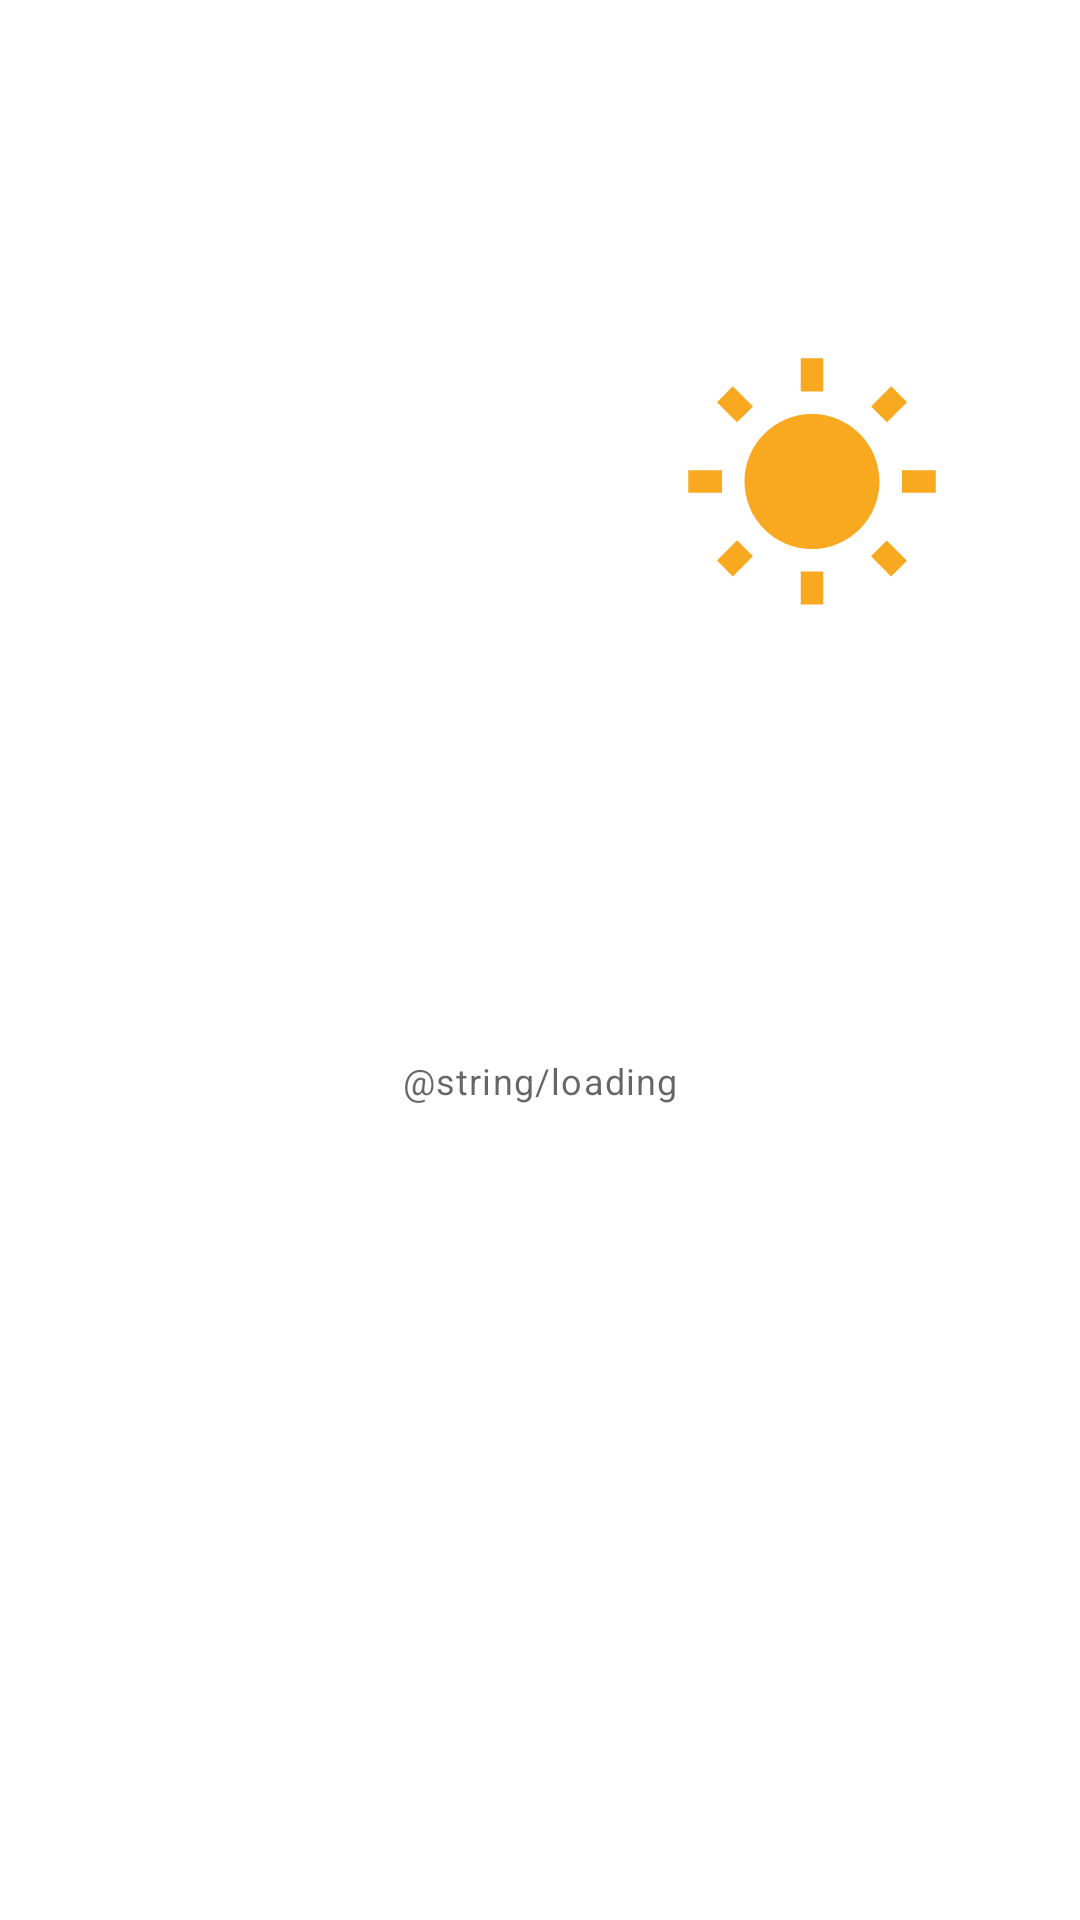

This screen was rendered from an Android layout file. Write that file and the resources it references.
<!-- AndroidManifest.xml: application theme AppTheme -->
<!-- res/layout/current_weather_fragment.xml -->
<?xml version="1.0" encoding="utf-8"?>
<androidx.constraintlayout.widget.ConstraintLayout xmlns:android="http://schemas.android.com/apk/res/android"
    xmlns:app="http://schemas.android.com/apk/res-auto"
    xmlns:tools="http://schemas.android.com/tools"
    android:layout_width="match_parent"
    android:layout_height="match_parent"
    tools:context=".ui.weather.current.CurrentWeatherFragment">

    <androidx.constraintlayout.widget.Guideline
        android:id="@+id/guideline"
        android:layout_width="wrap_content"
        android:layout_height="wrap_content"
        android:orientation="vertical"
        app:layout_constraintGuide_percent="0.5" />

    <androidx.constraintlayout.widget.Group
        android:id="@+id/group_loading"
        android:layout_width="wrap_content"
        android:layout_height="wrap_content"
        android:layout_marginEnd="8dp"
        app:constraint_referenced_ids="progressBar, loading"
        app:layout_constraintEnd_toEndOf="parent"
        app:layout_constraintTop_toTopOf="parent" />

    <ProgressBar
        android:id="@+id/progressBar"
        android:layout_width="wrap_content"
        android:layout_height="wrap_content"
        android:layout_margin="8dp"
        android:indeterminate="true"
        app:layout_constraintBottom_toBottomOf="parent"
        app:layout_constraintEnd_toEndOf="parent"
        app:layout_constraintStart_toStartOf="parent"
        app:layout_constraintTop_toTopOf="parent" />

    <TextView
        android:id="@+id/loading"
        android:layout_width="wrap_content"
        android:layout_height="wrap_content"
        android:layout_margin="8dp"
        android:text="@string/loading"
        android:textAppearance="@style/TextAppearance.MaterialComponents.Caption"
        app:layout_constraintBottom_toBottomOf="parent"
        app:layout_constraintEnd_toEndOf="parent"
        app:layout_constraintStart_toStartOf="parent"
        app:layout_constraintTop_toBottomOf="@id/progressBar"
        app:layout_constraintVertical_bias="0.0" />

    <TextView
        android:id="@+id/textView_condition"
        android:layout_width="wrap_content"
        android:layout_height="wrap_content"
        android:layout_margin="8dp"
        android:textAppearance="@style/TextAppearance.MaterialComponents.Headline4"
        app:layout_constraintBottom_toBottomOf="parent"
        app:layout_constraintEnd_toEndOf="parent"
        app:layout_constraintHorizontal_bias="0.043"
        app:layout_constraintStart_toStartOf="parent"
        app:layout_constraintTop_toTopOf="parent"
        app:layout_constraintVertical_bias="0.017"
        tools:text="Patchy rain possible" />

    <ImageView
        android:id="@+id/condition_icon"
        android:layout_width="0dp"
        android:layout_height="0dp"
        android:layout_margin="8dp"
        android:contentDescription="@string/weather_icon"
        android:src="@drawable/ic_wb_sunny"
        app:layout_constraintBottom_toBottomOf="parent"
        app:layout_constraintDimensionRatio="1:1"
        app:layout_constraintEnd_toEndOf="parent"
        app:layout_constraintHorizontal_bias="0.509"
        app:layout_constraintStart_toStartOf="@id/guideline"
        app:layout_constraintTop_toTopOf="parent"
        app:layout_constraintVertical_bias="0.205"
        app:layout_constraintWidth_percent="0.25" />

    <TextView
        android:id="@+id/textView_temperature"
        android:layout_width="wrap_content"
        android:layout_height="wrap_content"
        android:layout_marginStart="8dp"
        android:layout_marginEnd="8dp"
        android:layout_marginBottom="8dp"
        android:textAppearance="@style/TextAppearance.MaterialComponents.Headline2"
        app:layout_constraintBottom_toBottomOf="@id/condition_icon"
        app:layout_constraintEnd_toStartOf="@id/guideline"
        app:layout_constraintHorizontal_bias="0.0"
        app:layout_constraintStart_toStartOf="parent"
        app:layout_constraintTop_toTopOf="@id/condition_icon"
        app:layout_constraintVertical_bias="1.0"
        tools:text="25.0°C" />

    <TextView
        android:id="@+id/feels_like_temperature"
        android:layout_width="wrap_content"
        android:layout_height="wrap_content"
        android:layout_marginEnd="8dp"
        android:layout_marginBottom="8dp"
        android:textAppearance="@style/TextAppearance.MaterialComponents.Body1"
        app:layout_constraintBottom_toBottomOf="parent"
        app:layout_constraintEnd_toEndOf="@id/textView_temperature"
        app:layout_constraintHorizontal_bias="0.423"
        app:layout_constraintStart_toStartOf="@id/textView_temperature"
        app:layout_constraintTop_toBottomOf="@id/textView_temperature"
        app:layout_constraintVertical_bias="0.0"
        tools:text="Feels like 20.4°C" />

    <TextView
        android:id="@+id/wind"
        android:layout_width="wrap_content"
        android:layout_height="wrap_content"
        android:layout_margin="8dp"
        android:textAppearance="@style/TextAppearance.MaterialComponents.Headline6"
        app:layout_constraintBottom_toBottomOf="parent"
        app:layout_constraintEnd_toEndOf="parent"
        app:layout_constraintHorizontal_bias="0.028"
        app:layout_constraintStart_toStartOf="parent"
        app:layout_constraintTop_toTopOf="parent"
        app:layout_constraintVertical_bias="0.542"
        tools:text="Wind: SE, 5.3 m/s" />

    <TextView
        android:id="@+id/precipitation"
        android:layout_width="wrap_content"
        android:layout_height="wrap_content"
        android:layout_margin="8dp"
        android:textAppearance="@style/TextAppearance.MaterialComponents.Headline6"
        app:layout_constraintBottom_toBottomOf="parent"
        app:layout_constraintEnd_toEndOf="parent"
        app:layout_constraintHorizontal_bias="0.031"
        app:layout_constraintStart_toStartOf="parent"
        app:layout_constraintTop_toBottomOf="@id/wind"
        app:layout_constraintVertical_bias="0.0"
        tools:text="Precipitation: 5 mm" />

    <TextView
        android:id="@+id/visibility"
        android:layout_width="wrap_content"
        android:layout_height="wrap_content"
        android:layout_margin="8dp"
        android:textAppearance="@style/TextAppearance.MaterialComponents.Headline6"
        app:layout_constraintBottom_toBottomOf="parent"
        app:layout_constraintEnd_toEndOf="parent"
        app:layout_constraintHorizontal_bias="0.031"
        app:layout_constraintStart_toStartOf="parent"
        app:layout_constraintTop_toBottomOf="@id/precipitation"
        app:layout_constraintVertical_bias="0.0"
        tools:text="Visibility: 20 km" />

</androidx.constraintlayout.widget.ConstraintLayout>
<!-- resources referenced by this layout -->
<resources>
  <!-- drawable ic_wb_sunny (drawable) -->
  <vector xmlns:android="http://schemas.android.com/apk/res/android"
      android:width="24dp"
      android:height="24dp"
      android:tint="#F9A920"
      android:viewportWidth="24.0"
      android:viewportHeight="24.0">
      <path
          android:fillColor="#F9A920"
          android:pathData="M6.76,4.84l-1.8,-1.79 -1.41,1.41 1.79,1.79 1.42,-1.41zM4,10.5L1,10.5v2h3v-2zM13,0.55h-2L11,3.5h2L13,0.55zM20.45,4.46l-1.41,-1.41 -1.79,1.79 1.41,1.41 1.79,-1.79zM17.24,18.16l1.79,1.8 1.41,-1.41 -1.8,-1.79 -1.4,1.4zM20,10.5v2h3v-2h-3zM12,5.5c-3.31,0 -6,2.69 -6,6s2.69,6 6,6 6,-2.69 6,-6 -2.69,-6 -6,-6zM11,22.45h2L13,19.5h-2v2.95zM3.55,18.54l1.41,1.41 1.79,-1.8 -1.41,-1.41 -1.79,1.8z" />
  </vector>
  <style name="AppTheme" parent="Theme.MaterialComponents.Light.DarkActionBar">
          
          <item name="colorPrimary">@color/colorPrimary</item>
          <item name="colorPrimaryDark">@color/colorPrimaryDark</item>
          <item name="colorAccent">@color/colorAccent</item>
  
          
          <item name="windowActionBar">false</item>
          <item name="windowNoTitle">true</item>
      </style>
  <!-- not gathered from this repository: default colours our renderer supplied (Android Studio template values) -->
  <color name="colorPrimary">#FF6200EE</color>
  <color name="colorPrimaryDark">#FF3700B3</color>
  <color name="colorAccent">#FF03DAC5</color>
</resources>
